pico-8 play session: mixed d-pad (fixed 12-tick cycle)

[t = 1 s] mixed d-pad (1.2s cycle ×~1): → ← ↑ ↓ + 🅾/❎ taps, ~1s
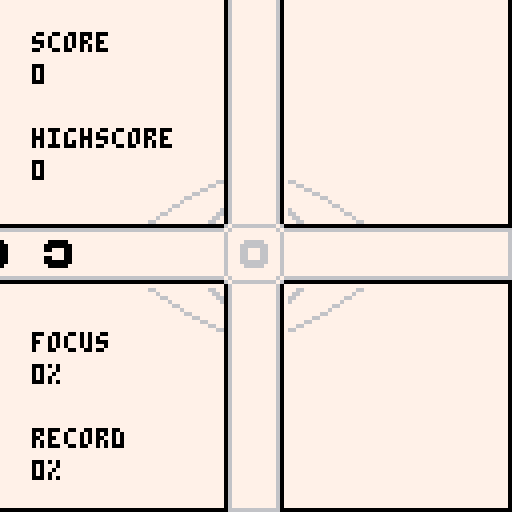
[t = 2 s] mixed d-pad (1.2s cycle ×~1): → ← ↑ ↓ + 🅾/❎ taps, ~2s
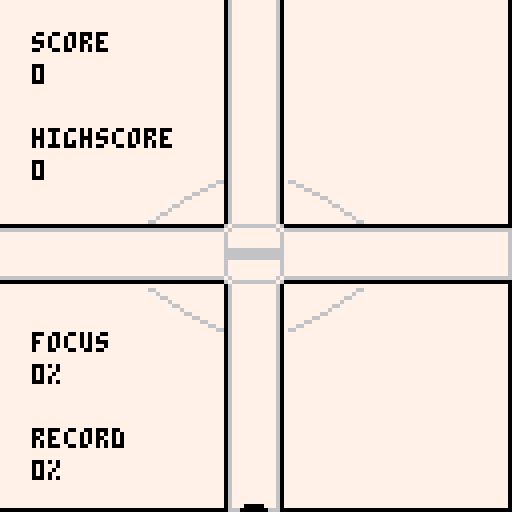

pico-8 cartridge
version 8
__lua__
-- quicklook for #agbic2016
-- by nekusoul
function _update()
	read_input()
	curr_update()
end

function _draw()
	curr_draw()
end

function _init()
  palt(0,false)
	palt(14,true)
	color(0)
	cartdata("nekusoul_quicklook")
	init_intro()
	lastinput={}
	input_dir=0
	highscore=dget(0)
	max_focus=dget(1)
	eye_closed=0
end

function read_input()
	local newinput={}
	newinput.left=btn(0)
	newinput.right=btn(1)
	newinput.up=btn(2)
	newinput.down=btn(3)
  newinput.action=btn(4)
	if(newinput.left and not lastinput.left) then
		input_dir=3
		eye_closed=3
	elseif(newinput.right and not lastinput.right) then
		input_dir=4
		eye_closed=3
	elseif(newinput.up and not lastinput.up) then
		input_dir=1
		eye_closed=3
	elseif(newinput.down and not lastinput.down) then
		input_dir=2
		eye_closed=3
	else
		input_dir=0
	end
	lastinput=newinput
end

function init_intro()
	sfx(1)
	curr_draw=draw_intro
	curr_update=update_intro
end

function draw_intro()
	cls()
	rectfill(0,0,128,128,7)
	circfill(63,63,60,0)
	circfill(63,63,55,7)
	map(16,9,16,40,12,6)
	rectfill(56,0,70,20,7)
	print("quicklook",45,20,0)
	print("by nekusoul",42,28,0)
	print("for agbic2016",38,95,0)
	print("press x",50,103,0)
end

function update_intro()
	if btnp(5) then
		init_instruction()
	end
end

function init_instruction()
	sfx(1)
	curr_draw=draw_instruction
	curr_update=update_instruction
end

function draw_instruction()
	cls()
	rectfill(0,0,128,128,7)
	map(16,9,16,40,12,6)
	print("instructions:",8,8,0)
	print("use the cursor keys to",8,24,0)
	print("remove a ring when it is",8,32,0)
	print("above the eye.",8,40,0)
	print("press the direction the",8,56,0)
	print("hole in the ring is facing,",8,64,0)
	print("not where the ring is",8,72,0)
	print("coming from.",8,80,0)
	print("can you reach 100% focus?",8,100,0)
	print("press x to start",8,116,0)
end

function update_instruction()
	if btnp(5) then
		init_ingame()
	end
end


function update_ingame()
	next_counter-=1
	if next_counter<=0 then
		next_counter=interval
		spawn_item()
	end
	foreach(items,update_item)
	if diff_inc<=0 and diff<57 then
		diff_inc=2
		diff+=1
	end
	if btnp(5) then
		init_ingame()
	end
end

function draw_ingame()
  map(0,0,0,0,16,16)
	if eye_closed>0 then
		eye_closed-=1
	  map(16,3,32,40,8,6)
	end
	line(127,0,127,127)
	line(0,127,127,127)
	rectfill(-1,57,diff-2,69)
	rectfill(127,57,127-diff+1,69)
	rectfill(57,-1,69,diff-2)
	rectfill(57,127,69,127-diff+1)
	line(diff-1,57,diff-1,69,6)
	line(127-diff,57,127-diff,69)
	line(57,diff-1,69,diff-1)
	line(57,127-diff,69,127-diff)
	color(0)
	print("score",8,8)
	print(score,8,16)
	print("highscore",8,32)
	print(highscore,8,40)
	print("focus",8,83)
	if diff<57 then
		print(calc_focus().."%",8,91)
	else
		print("100% !!!",8,91)
	end
	print("record",8,107)
	if max_focus==100 then
		print("100% !!!",8,115)
	else
		print(max_focus.."%",8,115)
	end
	foreach(items,draw_item)

end

function update_gameover()
	if btn(5) then
		init_ingame()
	end
end

function draw_gameover()
	draw_ingame()
	map(16,0,40,52,6,3)
	if diff>=57 then
		print("awesome!",49,57,0)
	else
		print("game over!",45,57,0)
	end
		print("press x!",49,65,0)
end

function draw_item(t)
	local x=60
	local y=60
	if t.dir==1 then
		y-=t.dist
	elseif t.dir==2 then
		y+=t.dist
	elseif t.dir==3 then
		x-=t.dist
	else
		x+=t.dist
	end
	spr(t.ori,x,y)
end

function update_item(t)
	if t.dist<7 and t.dist>-7 and input_dir!=0 then
		if t.ori==input_dir then
			del(items,t)
			diff_inc-=1
				if t.dist<2 and t.dist>-2 then
					last_score=3*diff
					sfx(1)
				else
					last_score=1*diff
					sfx(0)
				end
				score+=last_score
		else
			init_gameover()
		end
	elseif t.dist<=-7 then
		init_gameover()
	end
	t.dist-=speed
end

function init_gameover()
	curr_draw=draw_gameover
	curr_update=update_gameover
	is_highscore=false
	music(0)
	sfx(7)
	if score>highscore then
		highscore=score
		dset(0,score)
		is_highscore=true
	end
  if calc_focus()>max_focus then
		max_focus=calc_focus()
		dset(1,max_focus)
	end
end

function init_ingame()
	sfx(1)
	curr_draw=draw_ingame
	curr_update=update_ingame
	items={}
	score=0
	last_score=0
	diff=0
	diff_inc=4
	speed=1
	interval=16
	music(1)
	next_counter=0
end

function calc_focus()
 return flr(diff/57*100)
 end

function spawn_item()
	local i={}
	i.dist=70
	i.ori=flr(rnd(4))+1
	i.dir=flr(rnd(4))+1
	add(items,i)
end
__gfx__
00000000e00e00eee00000eee00000eee00000ee7000000000000000000000776766666666666760700000000000000000000007777777777777777777777777
00000000000e000e0000000e0000000e0000000e0766666666666666666667077677777777777676076666666666666666666670777777777777776677777777
0000000000eee00e00eee00e00eee00e00eee00e0677777777777777777776076777777777777767067777776777777677777760777777777777767777777777
0000000000eee00e00eee00eeeeee00e00eeeeee0677777777777777777776076777777777777767067777776777777677777760777777777776677777777777
0000000000eee00e00eee00e00eee00e00eee00e0677777777777777777776076777766666777767067777776777777677777760777777777767777777777777
000000000000000e000e000e0000000e0000000e0677777777777777777776076777666666677767067777776777777677777760777777776677777777777766
00000000e00000eee00e00eee00000eee00000ee0677777777777777777776076777667776677767076666666666666666666670777777767777777777776677
00000000eeeeeeeeeeeeeeeeeeeeeeeeeeeeeeee0677777777777777777776076777667776677767700000000000000000000007777776677777777777667777
00000000eeeeeeeeeeeeeeeeeeeeeeeeeeeeeeee0677777777777777777776076777667776677767700000000000000000000007777777777777777777777777
00000000ee0e0eeeee000eeeee000eeeee000eee0677777777777777777776076777666666677767076666666666666666666670777777776677777777777777
00000000e0eee0eee0eee0eee0eee0eee0eee0ee0677777777777777777776076777766666777767067877876787787678778760777777777767777777777777
00000000e0eee0eee0eee0eeeeeee0eee0eeeeee0677777777777777777776076777777777777767067788776778877677887760777777777776677777777777
00000000e0eee0eee0eee0eee0eee0eee0eee0ee0677777777777777777776076777777777777767067788776778877677887760777777777777767777777777
00000000ee000eeeee0e0eeeee000eeeee000eee0677777777777777777776077677777777777676067877876787787678778760667777777777776677777777
00000000eeeeeeeeeeeeeeeeeeeeeeeeeeeeeeee0677777777777777777776076766666666666760076666666666666666666670776677777777777767777777
00000000eeeeeeeeeeeeeeeeeeeeeeeeeeeeeeee0677777777777777777776070677777777777607700000000000000000000007777766777777777776677777
00000000eeeeeeeeeeeeeeeeeeeeeeeeeeeeeeee0677777777777777777776077766777777776677676666666666676000000000777776677777777777667777
00000000eeeeeeeeeeeeeeeeeeeeeeeeeeeeeeee0677777777777777777776077667777777777667767777777777767600000000777777767777777777776677
00000000ee0e0eeeee000eeeee000eeeee000eee0677777777777777777776076677777777777766677777777777776700000000777777776677777777777766
00000000ee0e0eeeee0e0eeeeeee0eeeee0eeeee0677777777777777777776076777777777777776677777777777776700000000777777777767777777777777
00000000ee000eeeee0e0eeeee000eeeee000eee0677777777777777777776077777777777777777677777777777776700000000777777777776677777777777
00000000eeeeeeeeeeeeeeeeeeeeeeeeeeeeeeee0766666666666666666666077777777777777777677777777777776700000000777777777777767777777777
00000000eeeeeeeeeeeeeeeeeeeeeeeeeeeeeeee7000000000000000000000777777777777777777666666666666666700000000777777777777776677777777
00000000eeeeeeeeeeeeeeeeeeeeeeeeeeeeeeee7777777777777777777777777777776666777777666666666666666700000000777777777777777777777777
00000000eeeeeeeeeeeeeeeeeeeeeeeeeeeeeeee7777777777777777000000007777776666777777666666666666666700000000777766777777777776677777
00000000eeeeeeeeeeeeeeeeeeeeeeeeeeeeeeee7777777777777777000000007777777777777777677777777777776700000000776677777777777767777777
00000000eeeeeeeeeee0eeeeeee0eeeeeee0eeee7777777777777777000000007777777777777777677777777777776700000000667777777777776677777777
00000000ee0e0eeeee0e0eeeeeee0eeeee0eeeee7777777777777777000000007777777777777777677777777777776700000000777777777777767777777777
00000000eee0eeeeeeeeeeeeeee0eeeeeee0eeee7777777777777777000000006777777777777776677777777777776700000000777777777776677777777777
00000000eeeeeeeeeeeeeeeeeeeeeeeeeeeeeeee7777777777777777000000006677777777777766767777777777767600000000777777777767777777777777
00000000eeeeeeeeeeeeeeeeeeeeeeeeeeeeeeee7777777777777777000000007667777777777667676666666666676000000000777777776677777777777777
00000000eeeeeeeeeeeeeeeeeeeeeeeeeeeeeeee7777776666777777000000007766777777776677067777777777760700000000777777777777777777777777
77777777777777777777777777777777000000007777776666777777000000000000000000000000000000000000000000000000000000000000000000000000
77777777777777777777777777777777000000007777777777777777000000000000000000000000000000000000000000000000000000000000000000000000
77777777777777777777777777777777000000007777777777777777000000000000000000000000000000000000000000000000000000000000000000000000
77777777777777777776666666666777000000007777777777777777000000000000000000000000000000000000000000000000000000000000000000000000
77777666667777776667777777777666000000007777777777777777000000000000000000000000000000000000000000000000000000000000000000000000
77776666666777777777777777777777000000007777777777777777000000000000000000000000000000000000000000000000000000000000000000000000
77776677766777777777777777777777000000007777777777777777000000000000000000000000000000000000000000000000000000000000000000000000
77776677766777777777777777777777000000007777777777777777000000000000000000000000000000000000000000000000000000000000000000000000
77776677766777777777777777777777000000000000000000000000000000000000000000000000000000000000000000000000000000000000000000000000
77776666666777777777777777777777000000000000000000000000000000000000000000000000000000000000000000000000000000000000000000000000
77777666667777777777777777777777000000000000000000000000000000000000000000000000000000000000000000000000000000000000000000000000
77777777777777776667777777777666000000000000000000000000000000000000000000000000000000000000000000000000000000000000000000000000
77777777777777777776666666666777000000000000000000000000000000000000000000000000000000000000000000000000000000000000000000000000
77777777777777777777777777777777000000000000000000000000000000000000000000000000000000000000000000000000000000000000000000000000
77777777777777777777777777777777000000000000000000000000000000000000000000000000000000000000000000000000000000000000000000000000
77777777777777777777777777777777000000000000000000000000000000000000000000000000000000000000000000000000000000000000000000000000
77777777777777777776677777766777000000000000000000000000000000000000000000000000000000000000000000000000000000000000000000000000
77766666666667777766777777776677000000000000000000000000000000000000000000000000000000000000000000000000000000000000000000000000
76667777777766677767777777777677000000000000000000000000000000000000000000000000000000000000000000000000000000000000000000000000
66777777777777667667777777777667000000000000000000000000000000000000000000000000000000000000000000000000000000000000000000000000
67777777777777767677777777777767000000000000000000000000000000000000000000000000000000000000000000000000000000000000000000000000
77777777777777777677777777777767000000000000000000000000000000000000000000000000000000000000000000000000000000000000000000000000
77777777777777777677777777777767000000000000000000000000000000000000000000000000000000000000000000000000000000000000000000000000
77777777777777777677777777777767000000000000000000000000000000000000000000000000000000000000000000000000000000000000000000000000
77777777777777777677777777777767000000000000000000000000000000000000000000000000000000000000000000000000000000000000000000000000
77777777777777777677777777777767000000000000000000000000000000000000000000000000000000000000000000000000000000000000000000000000
77777777777777777677777777777767000000000000000000000000000000000000000000000000000000000000000000000000000000000000000000000000
67777777777777767677777777777767000000000000000000000000000000000000000000000000000000000000000000000000000000000000000000000000
66777777777777667667777777777667000000000000000000000000000000000000000000000000000000000000000000000000000000000000000000000000
76667777777766677767777777777677000000000000000000000000000000000000000000000000000000000000000000000000000000000000000000000000
77766666666667777766777777776677000000000000000000000000000000000000000000000000000000000000000000000000000000000000000000000000
77777777777777777776677777766777000000000000000000000000000000000000000000000000000000000000000000000000000000000000000000000000
00000000000000000000000000000000000000000000000000000000000000000000000000000000000000000000000000000000000000000000000000000000
00000000000000000000000000000000000000000000000000000000000000000000000000000000000000000000000000000000000000000000000000000000
00000000000000000000000000000000000000000000000000000000000000000000000000000000000000000000000000000000000000000000000000000000
00000000000000000000000000000000000000000000000000000000000000000000000000000000000000000000000000000000000000000000000000000000
00000000000000000000000000000000000000000000000000000000000000000000000000000000000000000000000000000000000000000000000000000000
00000000000000000000000000000000000000000000000000000000000000000000000000000000000000000000000000000000000000000000000000000000
00000000000000000000000000000000000000000000000000000000000000000000000000000000000000000000000000000000000000000000000000000000
00000000000000000000000000000000000000000000000000000000000000000000000000000000000000000000000000000000000000000000000000000000
00000000000000000000000000000000000000000000000000000000000000000000000000000000000000000000000000000000000000000000000000000000
00000000000000000000000000000000000000000000000000000000000000000000000000000000000000000000000000000000000000000000000000000000
00000000000000000000000000000000000000000000000000000000000000000000000000000000000000000000000000000000000000000000000000000000
00000000000000000000000000000000000000000000000000000000000000000000000000000000000000000000000000000000000000000000000000000000
00000000000000000000000000000000000000000000000000000000000000000000000000000000000000000000000000000000000000000000000000000000
00000000000000000000000000000000000000000000000000000000000000000000000000000000000000000000000000000000000000000000000000000000
00000000000000000000000000000000000000000000000000000000000000000000000000000000000000000000000000000000000000000000000000000000
00000000000000000000000000000000000000000000000000000000000000000000000000000000000000000000000000000000000000000000000000000000
00000000000000000000000000000000000000000000000000000000000000000000000000000000000000000000000000000000000000000000000000000000
00000000000000000000000000000000000000000000000000000000000000000000000000000000000000000000000000000000000000000000000000000000
00000000000000000000000000000000000000000000000000000000000000000000000000000000000000000000000000000000000000000000000000000000
00000000000000000000000000000000000000000000000000000000000000000000000000000000000000000000000000000000000000000000000000000000
00000000000000000000000000000000000000000000000000000000000000000000000000000000000000000000000000000000000000000000000000000000
00000000000000000000000000000000000000000000000000000000000000000000000000000000000000000000000000000000000000000000000000000000
00000000000000000000000000000000000000000000000000000000000000000000000000000000000000000000000000000000000000000000000000000000
00000000000000000000000000000000000000000000000000000000000000000000000000000000000000000000000000000000000000000000000000000000
00000000000000000000000000000000000000000000000000000000000000000000000000000000000000000000000000000000000000000000000000000000
00000000000000000000000000000000000000000000000000000000000000000000000000000000000000000000000000000000000000000000000000000000
00000000000000000000000000000000000000000000000000000000000000000000000000000000000000000000000000000000000000000000000000000000
00000000000000000000000000000000000000000000000000000000000000000000000000000000000000000000000000000000000000000000000000000000
00000000000000000000000000000000000000000000000000000000000000000000000000000000000000000000000000000000000000000000000000000000
00000000000000000000000000000000000000000000000000000000000000000000000000000000000000000000000000000000000000000000000000000000
00000000000000000000000000000000000000000000000000000000000000000000000000000000000000000000000000000000000000000000000000000000
00000000000000000000000000000000000000000000000000000000000000000000000000000000000000000000000000000000000000000000000000000000
00000000000000000000000000000000000000000000000000000000000000000000000000000000000000000000000000000000000000000000000000000000
00000000000000000000000000000000000000000000000000000000000000000000000000000000000000000000000000000000000000000000000000000000
00000000000000000000000000000000000000000000000000000000000000000000000000000000000000000000000000000000000000000000000000000000
00000000000000000000000000000000000000000000000000000000000000000000000000000000000000000000000000000000000000000000000000000000
00000000000000000000000000000000000000000000000000000000000000000000000000000000000000000000000000000000000000000000000000000000
00000000000000000000000000000000000000000000000000000000000000000000000000000000000000000000000000000000000000000000000000000000
00000000000000000000000000000000000000000000000000000000000000000000000000000000000000000000000000000000000000000000000000000000
00000000000000000000000000000000000000000000000000000000000000000000000000000000000000000000000000000000000000000000000000000000
00000000000000000000000000000000000000000000000000000000000000000000000000000000000000000000000000000000000000000000000000000000
00000000000000000000000000000000000000000000000000000000000000000000000000000000000000000000000000000000000000000000000000000000
00000000000000000000000000000000000000000000000000000000000000000000000000000000000000000000000000000000000000000000000000000000
00000000000000000000000000000000000000000000000000000000000000000000000000000000000000000000000000000000000000000000000000000000
00000000000000000000000000000000000000000000000000000000000000000000000000000000000000000000000000000000000000000000000000000000
00000000000000000000000000000000000000000000000000000000000000000000000000000000000000000000000000000000000000000000000000000000
00000000000000000000000000000000000000000000000000000000000000000000000000000000000000000000000000000000000000000000000000000000
00000000000000000000000000000000000000000000000000000000000000000000000000000000000000000000000000000000000000000000000000000000
00000000000000000000000000000000000000000000000000000000000000000000000000000000000000000000000000000000000000000000000000000000
00000000000000000000000000000000000000000000000000000000000000000000000000000000000000000000000000000000000000000000000000000000
00000000000000000000000000000000000000000000000000000000000000000000000000000000000000000000000000000000000000000000000000000000
00000000000000000000000000000000000000000000000000000000000000000000000000000000000000000000000000000000000000000000000000000000
00000000000000000000000000000000000000000000000000000000000000000000000000000000000000000000000000000000000000000000000000000000
00000000000000000000000000000000000000000000000000000000000000000000000000000000000000000000000000000000000000000000000000000000
00000000000000000000000000000000000000000000000000000000000000000000000000000000000000000000000000000000000000000000000000000000
00000000000000000000000000000000000000000000000000000000000000000000000000000000000000000000000000000000000000000000000000000000
00000000000000000000000000000000000000000000000000000000000000000000000000000000000000000000000000000000000000000000000000000000
00000000000000000000000000000000000000000000000000000000000000000000000000000000000000000000000000000000000000000000000000000000
00000000000000000000000000000000000000000000000000000000000000000000000000000000000000000000000000000000000000000000000000000000
00000000000000000000000000000000000000000000000000000000000000000000000000000000000000000000000000000000000000000000000000000000
00000000000000000000000000000000000000000000000000000000000000000000000000000000000000000000000000000000000000000000000000000000
00000000000000000000000000000000000000000000000000000000000000000000000000000000000000000000000000000000000000000000000000000000
00000000000000000000000000000000000000000000000000000000000000000000000000000000000000000000000000000000000000000000000000000000
00000000000000000000000000000000000000000000000000000000000000000000000000000000000000000000000000000000000000000000000000000000
__gff__
0000000000000000000000000000000000000000000000000000000000000000000000000000000000000000000000000000000000000000000000000000000000000000000000000000000000000000000000000000000000000000000000000000000000000000000000000000000000000000000000000000000000000000
0000000000000000000000000000000000000000000000000000000000000000000000000000000000000000000000000000000000000000000000000000000000000000000000000000000000000000000000000000000000000000000000000000000000000000000000000000000000000000000000000000000000000000
__map__
1616161616161615171616161616161605060606060700000000000000000000000000000000000000000000000000000000000000000000000000000000000000000000000000000000000000000000000000000000000000000000000000000000000000000000000000000000000000000000000000000000000000000000
1616161616161615171616161616161615161616161700000000000000000000000000000000000000000000000000000000000000000000000000000000000000000000000000000000000000000000000000000000000000000000000000000000000000000000000000000000000000000000000000000000000000000000
1616161616161615171616161616161625262626262700000000000000000000000000000000000000000000000000000000000000000000000000000000000000000000000000000000000000000000000000000000000000000000000000000000000000000000000000000000000000000000000000000000000000000000
1616161616161615171616161616161616160f15171d16160000000000000000000000000000000000000000000000000000000000000000000000000000000000000000000000000000000000000000000000000000000000000000000000000000000000000000000000000000000000000000000000000000000000000000
161616161616161517161616161616160d0e461517451e1f0000000000000000000000000000000000000000000000000000000000000000000000000000000000000000000000000000000000000000000000000000000000000000000000000000000000000000000000000000000000000000000000000000000000000000
1616161616160f15171d1616161616160606062a2b0606060000000000000000000000000000000000000000000000000000000000000000000000000000000000000000000000000000000000000000000000000000000000000000000000000000000000000000000000000000000000000000000000000000000000000000
161616160d0e391517381e1f161616162626263a3b2626266060000000000000000000000000000000000000000000000000000000000000000000000000000000000000000000000000000000000000000000000000000000000000000000000000000000000000000000000000000000000000000000000000000000000000
060606060606060809060606060606062d2e361517353e3f6060000000000000000000000000000000000000000000000000000000000000000000000000000000000000000000000000000000000000000000000000000000000000000000000000000000000000000000000000000000000000000000000000000000000000
2626262626262618192626262626262616162f15173d16166060000000000000000000000000000000000000000000000000000000000000000000000000000000000000000000000000000000000000000000000000000000000000000000000000000000000000000000000000000000000000000000000000000000000000
161616162d2e291517283e3f16161616161616160f42431d1616161600000000000000000000000000000000000000000000000000000000000000000000000000000000000000000000000000000000000000000000000000000000000000000000000000000000000000000000000000000000000000000000000000000000
1616161616162f15173d16161616161616160d0e396061381e1f161600000000000000000000000000000000000000000000000000000000000000000000000000000000000000000000000000000000000000000000000000000000000000000000000000000000000000000000000000000000000000000000000000000000
161616161616161517161616161616160d3e3d1662404163162f2e1f00000000000000000000000000000000000000000000000000000000000000000000000000000000000000000000000000000000000000000000000000000000000000000000000000000000000000000000000000000000000000000000000000000000
161616161616161517161616161616162d1e1d1672505173160f0e3f00000000000000000000000000000000000000000000000000000000000000000000000000000000000000000000000000000000000000000000000000000000000000000000000000000000000000000000000000000000000000000000000000000000
1616161616161615171616161616161616162d2e297071283e3f161600000000000000000000000000000000000000000000000000000000000000000000000000000000000000000000000000000000000000000000000000000000000000000000000000000000000000000000000000000000000000000000000000000000
16161616161616151716161616161616161616162f52533d1616161600000000000000000000000000000000000000000000000000000000000000000000000000000000000000000000000000000000000000000000000000000000000000000000000000000000000000000000000000000000000000000000000000000000
1616161616161615171616161616161600000000000000000000000000000000000000000000000000000000000000000000000000000000000000000000000000000000000000000000000000000000000000000000000000000000000000000000000000000000000000000000000000000000000000000000000000000000
0000000000000000000000000000000000000000000000000000000000000000000000000000000000000000000000000000000000000000000000000000000000000000000000000000000000000000000000000000000000000000000000000000000000000000000000000000000000000000000000000000000000000000
0000000000000000000000000000000000000000000000000000000000000000000000000000000000000000000000000000000000000000000000000000000000000000000000000000000000000000000000000000000000000000000000000000000000000000000000000000000000000000000000000000000000000000
0000000000000000000000000000000000000000000000000000000000000000000000000000000000000000000000000000000000000000000000000000000000000000000000000000000000000000000000000000000000000000000000000000000000000000000000000000000000000000000000000000000000000000
0000000000000000000000000000000000000000000000000000000000000000000000000000000000000000000000000000000000000000000000000000000000000000000000000000000000000000000000000000000000000000000000000000000000000000000000000000000000000000000000000000000000000000
0000000000000000000000000000000000000000000000000000000000000000000000000000000000000000000000000000000000000000000000000000000000000000000000000000000000000000000000000000000000000000000000000000000000000000000000000000000000000000000000000000000000000000
0000000000000000000000000000000000000000000000000000000000000000000000000000000000000000000000000000000000000000000000000000000000000000000000000000000000000000000000000000000000000000000000000000000000000000000000000000000000000000000000000000000000000000
0000000000000000000000000000000000000000000000000000000000000000000000000000000000000000000000000000000000000000000000000000000000000000000000000000000000000000000000000000000000000000000000000000000000000000000000000000000000000000000000000000000000000000
0000000000000000000000000000000000000000000000000000000000000000000000000000000000000000000000000000000000000000000000000000000000000000000000000000000000000000000000000000000000000000000000000000000000000000000000000000000000000000000000000000000000000000
0000000000000000000000000000000000000000000000000000000000000000000000000000000000000000000000000000000000000000000000000000000000000000000000000000000000000000000000000000000000000000000000000000000000000000000000000000000000000000000000000000000000000000
0000000000000000000000000000000000000000000000000000000000000000000000000000000000000000000000000000000000000000000000000000000000000000000000000000000000000000000000000000000000000000000000000000000000000000000000000000000000000000000000000000000000000000
0000000000000000000000000000000000000000000000000000000000000000000000000000000000000000000000000000000000000000000000000000000000000000000000000000000000000000000000000000000000000000000000000000000000000000000000000000000000000000000000000000000000000000
0000000000000000000000000000000000000000000000000000000000000000000000000000000000000000000000000000000000000000000000000000000000000000000000000000000000000000000000000000000000000000000000000000000000000000000000000000000000000000000000000000000000000000
0000000000000000000000000000000000000000000000000000000000000000000000000000000000000000000000000000000000000000000000000000000000000000000000000000000000000000000000000000000000000000000000000000000000000000000000000000000000000000000000000000000000000000
0000000000000000000000000000000000000000000000000000000000000000000000000000000000000000000000000000000000000000000000000000000000000000000000000000000000000000000000000000000000000000000000000000000000000000000000000000000000000000000000000000000000000000
0000000000000000000000000000000000000000000000000000000000000000000000000000000000000000000000000000000000000000000000000000000000000000000000000000000000000000000000000000000000000000000000000000000000000000000000000000000000000000000000000000000000000000
0000000000000000000000000000000000000000000000000000000000000000000000000000000000000000000000000000000000000000000000000000000000000000000000000000000000000000000000000000000000000000000000000000000000000000000000000000000000000000000000000000000000000000
